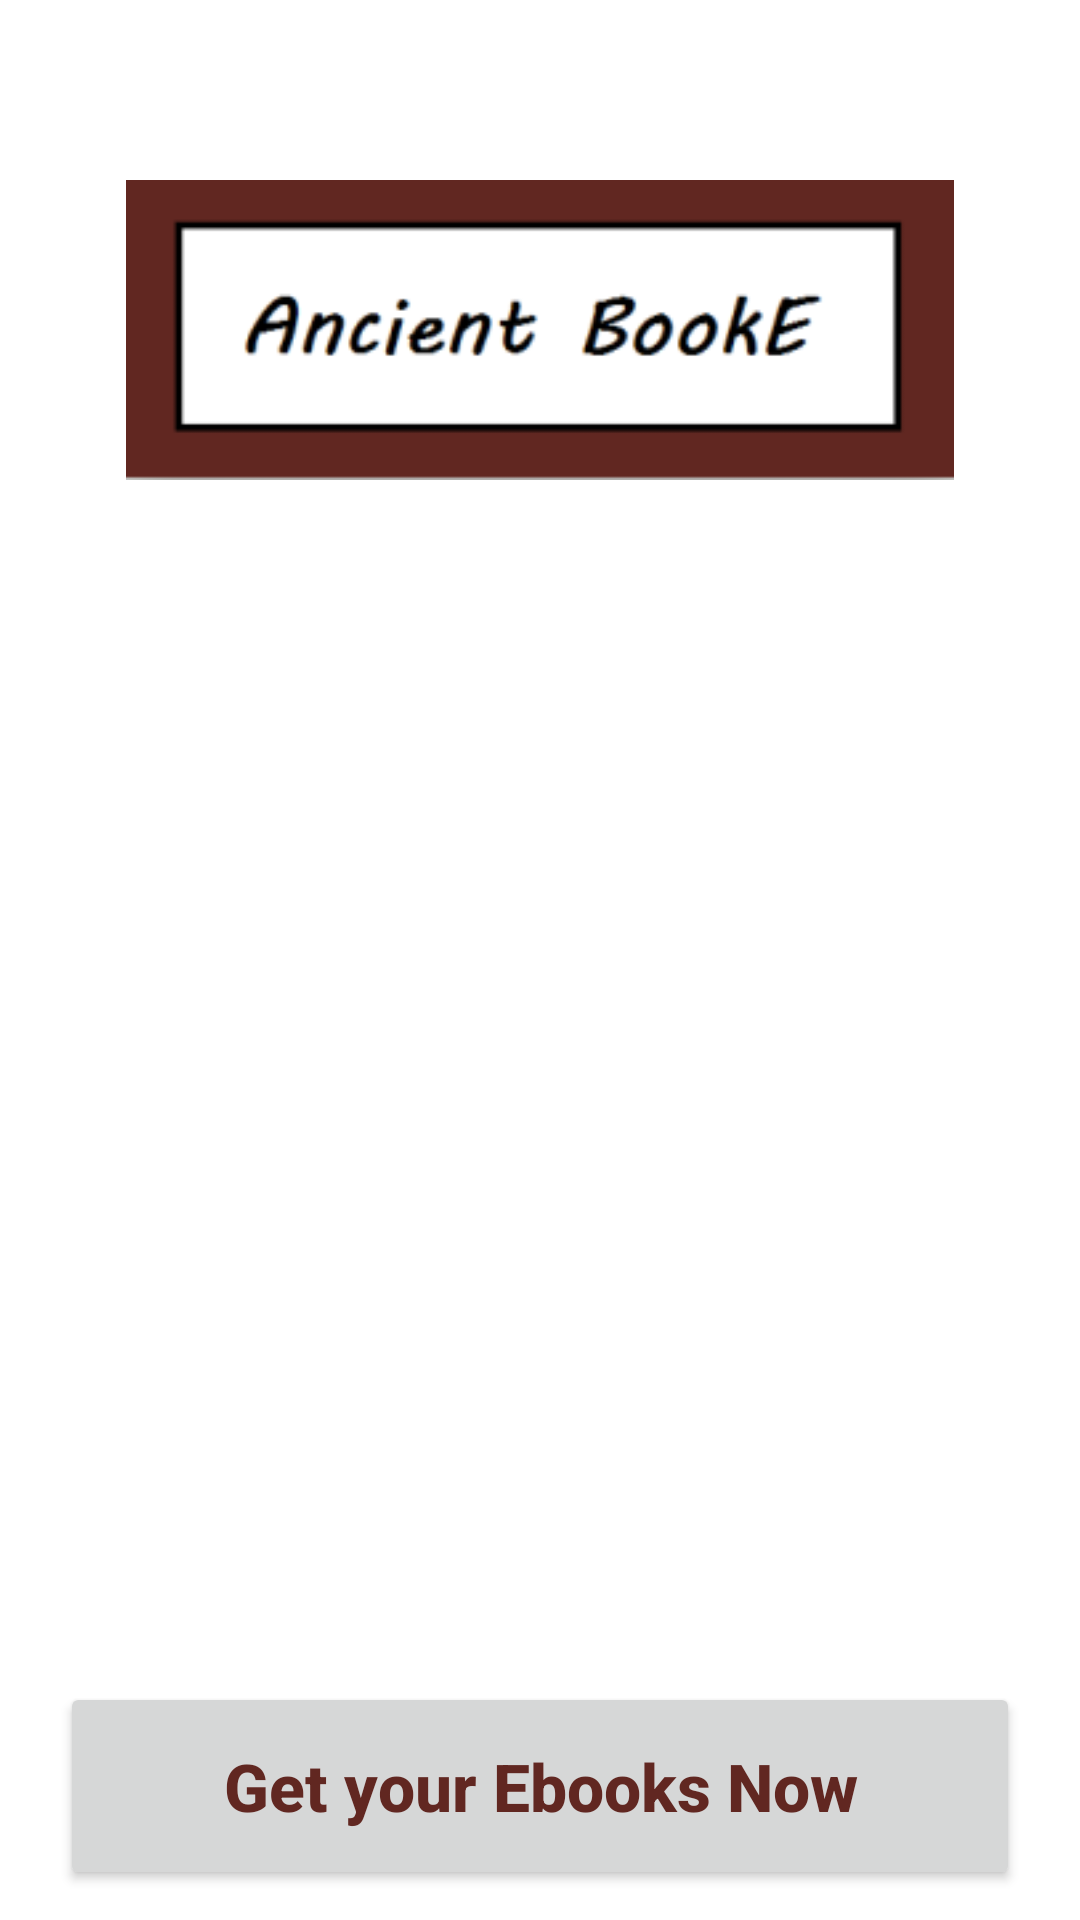

Layout XML and referenced resources for this Android screen:
<!-- AndroidManifest.xml: application theme Theme.AncientBookE -->
<!-- res/layout/activity_main.xml -->
<?xml version="1.0" encoding="utf-8"?>
<RelativeLayout xmlns:android="http://schemas.android.com/apk/res/android"
    xmlns:app="http://schemas.android.com/apk/res-auto"
    xmlns:tools="http://schemas.android.com/tools"
    android:layout_width="match_parent"
    android:layout_height="match_parent"
    android:background="@drawable/coverpage"
    tools:context=".MainActivity">


    <ImageView
    android:id="@+id/appLogo"
    android:layout_width="300dp"
    android:layout_height="100dp"
        android:layout_marginTop="60dp"
        android:layout_centerHorizontal="true"
        android:src="@drawable/logo"
        />

    

    <Button
        android:id="@+id/btnhome"
        android:layout_width="match_parent"
        android:layout_height="wrap_content"
        android:layout_alignParentStart="true"
        android:layout_alignParentBottom="true"
        android:layout_marginLeft="20dp"
        android:layout_marginRight="20dp"
        android:layout_marginBottom="10dp"
        android:padding="20dp"
        android:text="Get your Ebooks Now"
        android:textAlignment="center"
        android:textAllCaps="false"
        android:textColor="#612721"
        android:textSize="22sp"
        android:textStyle="bold" />
</RelativeLayout>
<!-- resources referenced by this layout -->
<resources>
  <!-- drawable logo: png bitmap (drawable-v24, 6894 bytes) -->
  <style name="Theme.AncientBookE" parent="Theme.MaterialComponents.DayNight.NoActionBar">
          
          <item name="colorPrimary">@color/colorPrimaryLight</item>
          <item name="colorPrimaryVariant">@color/colorPrimary</item>
          <item name="colorOnPrimary">@color/colorPrimaryLight</item>
          
          <item name="colorSecondary">#612721</item>
          <item name="colorSecondaryVariant">@color/colorPrimaryLight</item>
          <item name="colorOnSecondary">@color/colorPrimaryLight</item>
          
          <item name="android:statusBarColor" tools:targetApi="l">?attr/colorPrimaryVariant</item>
          
      </style>
  <color name="colorPrimaryLight">#FFFFF0</color>
  <color name="colorPrimary">#612721</color>
</resources>
